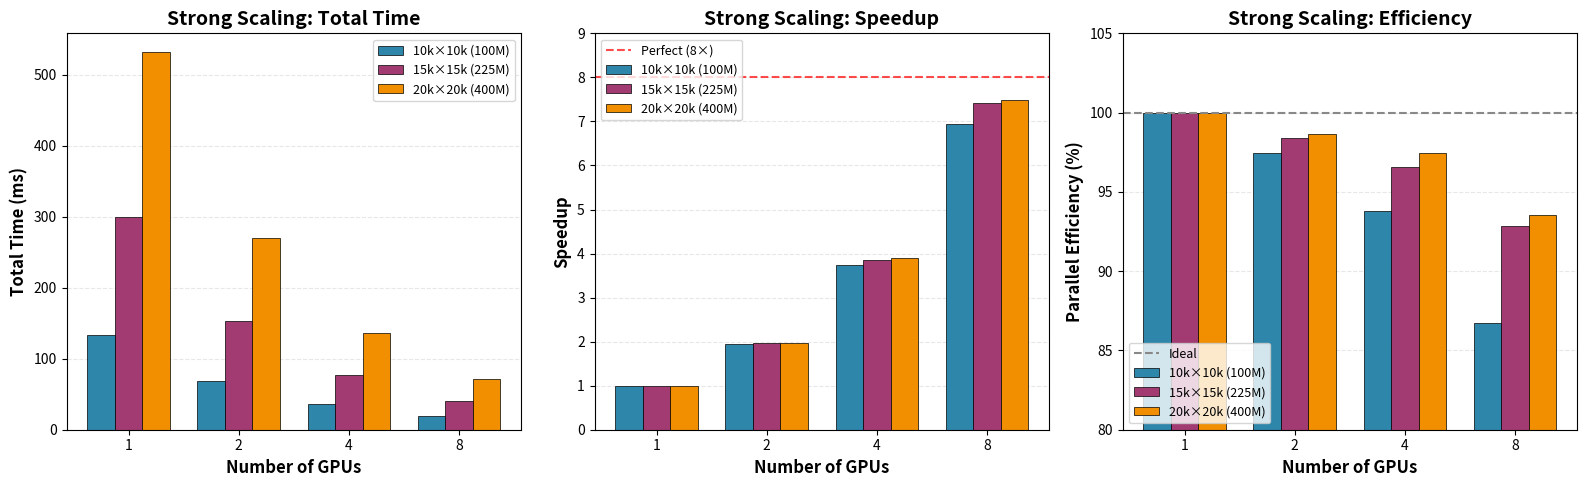

The matplotlib source for this figure: (Note: this script raises an exception after producing the figure.)
#!/usr/bin/env python3
"""
Generate problem-size scaling plots for 3 stencil sizes (10k, 15k, 20k).
Outputs: problem_size_scaling_overview.png, problem_size_scaling_detailed.png

Uses linear x-axis so visual spacing reflects actual GPU count ratios.
"""

import matplotlib.pyplot as plt
import numpy as np

# --- Data: A100-SXM4-80GB, 14 CG iterations all configs ---
gpus = [1, 2, 4, 8]
iterations = 14

# 10k×10k stencil (100M unknowns)
times_10k = [133.9, 68.7, 35.7, 19.3]
speedups_10k = [t0 / t for t0, t in zip([133.9]*4, times_10k)]
efficiency_10k = [s / g * 100 for s, g in zip(speedups_10k, gpus)]

# 15k×15k stencil (225M unknowns)
times_15k = [300.1, 152.5, 77.7, 40.4]
speedups_15k = [t0 / t for t0, t in zip([300.1]*4, times_15k)]
efficiency_15k = [s / g * 100 for s, g in zip(speedups_15k, gpus)]

# 20k×20k stencil (400M unknowns)
times_20k = [531.4, 269.3, 136.3, 71.0]
speedups_20k = [t0 / t for t0, t in zip([531.4]*4, times_20k)]
efficiency_20k = [s / g * 100 for s, g in zip(speedups_20k, gpus)]

# Iteration costs
iter_10k = [t / iterations for t in times_10k]
iter_15k = [t / iterations for t in times_15k]
iter_20k = [t / iterations for t in times_20k]

# --- Style ---
plt.rcParams.update({
    'font.size': 11,
    'axes.labelsize': 12,
    'axes.titlesize': 14,
    'legend.fontsize': 10,
    'xtick.labelsize': 10,
    'ytick.labelsize': 10,
})

color_10k = '#2E86AB'   # Blue
color_15k = '#A23B72'   # Purple
color_20k = '#F18F01'   # Orange
color_ideal = '#888888'

# ============================================================================
# Figure 1: problem_size_scaling_overview.png (3-panel)
# ============================================================================
fig, (ax1, ax2, ax3) = plt.subplots(1, 3, figsize=(16, 5))

x_cat = np.arange(len(gpus))
gpu_labels = ['1', '2', '4', '8']
width_bar = 0.25
offsets = [-width_bar, 0, width_bar]
size_labels = ['10k×10k', '15k×15k', '20k×20k']

# Panel 1: Total Time (grouped bars - categorical x)
for i, (times, color, label) in enumerate([
    (times_10k, color_10k, '10k×10k (100M)'),
    (times_15k, color_15k, '15k×15k (225M)'),
    (times_20k, color_20k, '20k×20k (400M)'),
]):
    ax1.bar(x_cat + offsets[i], times, width=width_bar, color=color,
            edgecolor='black', linewidth=0.5, label=label)
ax1.set_xlabel('Number of GPUs', fontweight='bold')
ax1.set_ylabel('Total Time (ms)', fontweight='bold')
ax1.set_title('Strong Scaling: Total Time', fontweight='bold')
ax1.set_xticks(x_cat)
ax1.set_xticklabels(gpu_labels)
ax1.legend(loc='upper right', fontsize=9)
ax1.grid(axis='y', alpha=0.3, linestyle='--')
ax1.set_axisbelow(True)

# Panel 2: Speedup (grouped bars - categorical x)
for i, (spd, color, label) in enumerate([
    (speedups_10k, color_10k, '10k×10k (100M)'),
    (speedups_15k, color_15k, '15k×15k (225M)'),
    (speedups_20k, color_20k, '20k×20k (400M)'),
]):
    ax2.bar(x_cat + offsets[i], spd, width=width_bar, color=color,
            edgecolor='black', linewidth=0.5, label=label)
ax2.axhline(y=8, color='red', linestyle='--', linewidth=1.5, alpha=0.7,
            label='Perfect (8×)')
ax2.set_xlabel('Number of GPUs', fontweight='bold')
ax2.set_ylabel('Speedup', fontweight='bold')
ax2.set_title('Strong Scaling: Speedup', fontweight='bold')
ax2.set_xticks(x_cat)
ax2.set_xticklabels(gpu_labels)
ax2.set_ylim(0, 9)
ax2.legend(loc='upper left', fontsize=9)
ax2.grid(axis='y', alpha=0.3, linestyle='--')
ax2.set_axisbelow(True)

# Panel 3: Efficiency (grouped bars - categorical x)
for i, (eff, color, label) in enumerate([
    (efficiency_10k, color_10k, '10k×10k (100M)'),
    (efficiency_15k, color_15k, '15k×15k (225M)'),
    (efficiency_20k, color_20k, '20k×20k (400M)'),
]):
    ax3.bar(x_cat + offsets[i], eff, width=width_bar, color=color,
            edgecolor='black', linewidth=0.5, label=label)
ax3.axhline(y=100, color=color_ideal, linestyle='--', linewidth=1.5, label='Ideal')
ax3.set_xlabel('Number of GPUs', fontweight='bold')
ax3.set_ylabel('Parallel Efficiency (%)', fontweight='bold')
ax3.set_title('Strong Scaling: Efficiency', fontweight='bold')
ax3.set_xticks(x_cat)
ax3.set_xticklabels(gpu_labels)
ax3.set_ylim(80, 105)
ax3.legend(loc='lower left', fontsize=9)
ax3.grid(axis='y', alpha=0.3, linestyle='--')
ax3.set_axisbelow(True)

plt.tight_layout()
plt.savefig('docs/figures/problem_size_scaling_overview.png', dpi=300,
            bbox_inches='tight')
print('Generated: docs/figures/problem_size_scaling_overview.png')
plt.close()

# ============================================================================
# Figure 2: problem_size_scaling_detailed.png (4-panel)
# ============================================================================
fig, ((ax1, ax2), (ax3, ax4)) = plt.subplots(2, 2, figsize=(14, 10))

bar_colors = ['#5DA5DA', '#FAA43A', '#F17CB0', '#B276B2']
gpu_labels = ['1', '2', '4', '8']
x_cat = np.arange(len(gpus))  # categorical positions for bar charts

# Panel 1: Time by GPU Count (bar chart - categorical x)
bars1 = ax1.bar(x_cat, times_15k, width=0.6, color=bar_colors,
                edgecolor='black', linewidth=0.8)
for i, t in enumerate(times_15k):
    ax1.text(i, t + 5, f'{t:.1f} ms', ha='center', va='bottom',
             fontsize=10, fontweight='bold')
ax1.set_xlabel('Number of GPUs', fontweight='bold')
ax1.set_ylabel('Total Time (ms)', fontweight='bold')
ax1.set_title('Time by GPU Count (15k×15k matrix)', fontweight='bold')
ax1.set_xticks(x_cat)
ax1.set_xticklabels(gpu_labels)
ax1.grid(axis='y', alpha=0.3, linestyle='--')
ax1.set_axisbelow(True)

# Panel 2: Speedup Comparison (grouped bars - categorical x)
width_bar2 = 0.2
offsets2 = [-width_bar2, 0, width_bar2]
for i, (spd, color, label) in enumerate([
    (speedups_10k, color_10k, '10k×10k (100M)'),
    (speedups_15k, color_15k, '15k×15k (225M)'),
    (speedups_20k, color_20k, '20k×20k (400M)'),
]):
    ax2.bar(x_cat + offsets2[i], spd, width=width_bar2, color=color,
            edgecolor='black', linewidth=0.5, label=label)
ax2.axhline(y=8, color='red', linestyle='--', linewidth=1.5, alpha=0.7,
            label='Perfect (8×)')
ax2.set_xlabel('Number of GPUs', fontweight='bold')
ax2.set_ylabel('Speedup', fontweight='bold')
ax2.set_title('Speedup Comparison', fontweight='bold')
ax2.set_xticks(x_cat)
ax2.set_xticklabels(gpu_labels)
ax2.set_ylim(0, 9)
ax2.legend(loc='upper left', fontsize=9)
ax2.grid(axis='y', alpha=0.3, linestyle='--')
ax2.set_axisbelow(True)

# Panel 3: Parallel Efficiency (grouped bar chart - categorical x)
width_bar = 0.2
offsets = [-width_bar, 0, width_bar]

for i, (eff, color, label) in enumerate([
    (efficiency_10k, color_10k, '10k×10k (100M unknowns)'),
    (efficiency_15k, color_15k, '15k×15k (225M unknowns)'),
    (efficiency_20k, color_20k, '20k×20k (400M unknowns)'),
]):
    ax3.bar(x_cat + offsets[i], eff, width=width_bar, color=color,
            edgecolor='black', linewidth=0.5, label=label)

ax3.axhline(y=100, color=color_ideal, linestyle='--', linewidth=1.5)
ax3.set_xlabel('Number of GPUs', fontweight='bold')
ax3.set_ylabel('Parallel Efficiency (%)', fontweight='bold')
ax3.set_title('Parallel Efficiency Comparison', fontweight='bold')
ax3.set_xticks(x_cat)
ax3.set_xticklabels(gpu_labels)
ax3.set_ylim(0, 110)
ax3.legend(loc='lower left', fontsize=9)
ax3.grid(axis='y', alpha=0.3, linestyle='--')
ax3.set_axisbelow(True)

# Panel 4: Iteration Cost vs GPU Count (grouped bars - categorical x)
width_bar4 = 0.2
offsets4 = [-width_bar4, 0, width_bar4]
for i, (ic, color, label) in enumerate([
    (iter_10k, color_10k, '10k×10k (100M)'),
    (iter_15k, color_15k, '15k×15k (225M)'),
    (iter_20k, color_20k, '20k×20k (400M)'),
]):
    ax4.bar(x_cat + offsets4[i], ic, width=width_bar4, color=color,
            edgecolor='black', linewidth=0.5, label=label)
ax4.set_xlabel('Number of GPUs', fontweight='bold')
ax4.set_ylabel('Time per Iteration (ms)', fontweight='bold')
ax4.set_title('Iteration Cost vs GPU Count', fontweight='bold')
ax4.set_xticks(x_cat)
ax4.set_xticklabels(gpu_labels)
ax4.legend(loc='upper right', fontsize=9)
ax4.grid(axis='y', alpha=0.3, linestyle='--')
ax4.set_axisbelow(True)

plt.tight_layout()
plt.savefig('docs/figures/problem_size_scaling_detailed.png', dpi=300,
            bbox_inches='tight')
print('Generated: docs/figures/problem_size_scaling_detailed.png')
plt.close()

print('\nDone: problem size scaling plots with linear x-axis')
